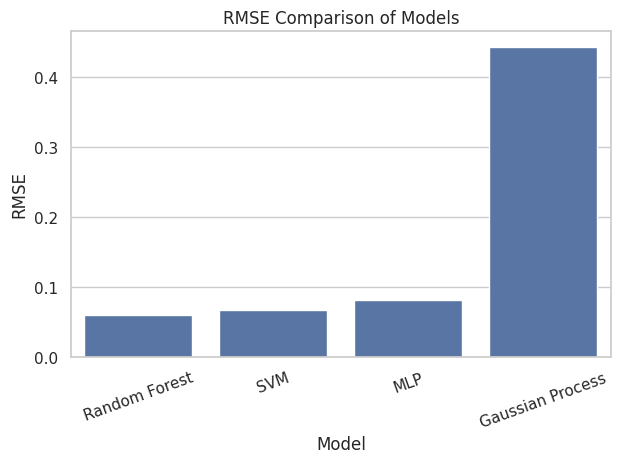
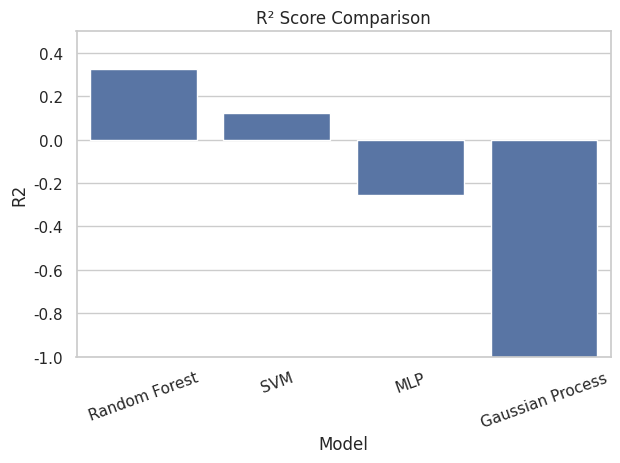
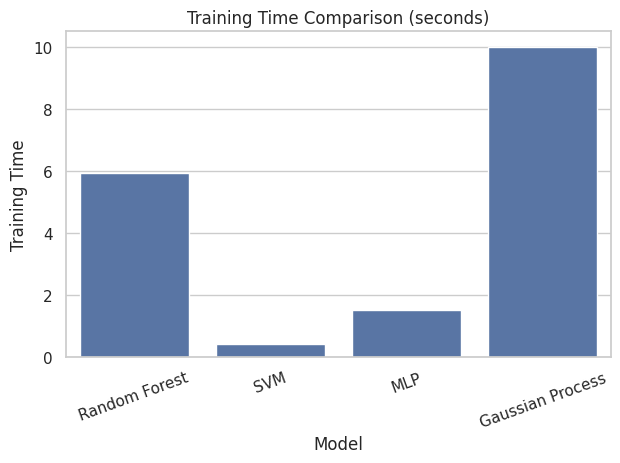

Here is the Python script that generated these plots, in order:
import pandas as pd
import matplotlib.pyplot as plt
import seaborn as sns
import os

# =====================
# Results dictionary
# =====================
results = {
    "Model": ["Random Forest", "SVM", "MLP", "Gaussian Process"],
    "RMSE": [0.0587, 0.0669, 0.0801, 0.4424],
    "MAE": [0.0460, 0.0530, 0.0633, 0.4214],
    "R2": [0.3265, 0.1246, -0.2542, -37.2880],
    "Training Time": [5.9384, 0.4149, 1.5127, 10.0151],
    "Inference Time": [0.0495, 0.1914, 0.0020, 0.3173]
}

df = pd.DataFrame(results)

# =====================
# Save results table
# =====================
os.makedirs("results", exist_ok=True)
df.to_csv("results/performance_metrics.csv", index=False)

print("Performance metrics saved to results/performance_metrics.csv")

# =====================
# Visualization setup
# =====================
sns.set(style="whitegrid")
os.makedirs("figures", exist_ok=True)

# =====================
# RMSE comparison
# =====================
plt.figure()
sns.barplot(x="Model", y="RMSE", data=df)
plt.title("RMSE Comparison of Models")
plt.xticks(rotation=20)
plt.tight_layout()
plt.savefig("figures/rmse_comparison.png")
plt.close()

# =====================
# R2 comparison
# =====================
# =====================
# R2 comparison (fixed scale)
# =====================
plt.figure()
sns.barplot(x="Model", y="R2", data=df)
plt.title("R² Score Comparison")
plt.ylim(-1, 0.5)   # limit axis to show meaningful range
plt.xticks(rotation=20)
plt.tight_layout()
plt.savefig("figures/r2_comparison.png")
plt.close()

# =====================
# Training time comparison
# =====================
plt.figure()
sns.barplot(x="Model", y="Training Time", data=df)
plt.title("Training Time Comparison (seconds)")
plt.xticks(rotation=20)
plt.tight_layout()
plt.savefig("figures/training_time.png")
plt.close()

print("All plots saved in figures/")
